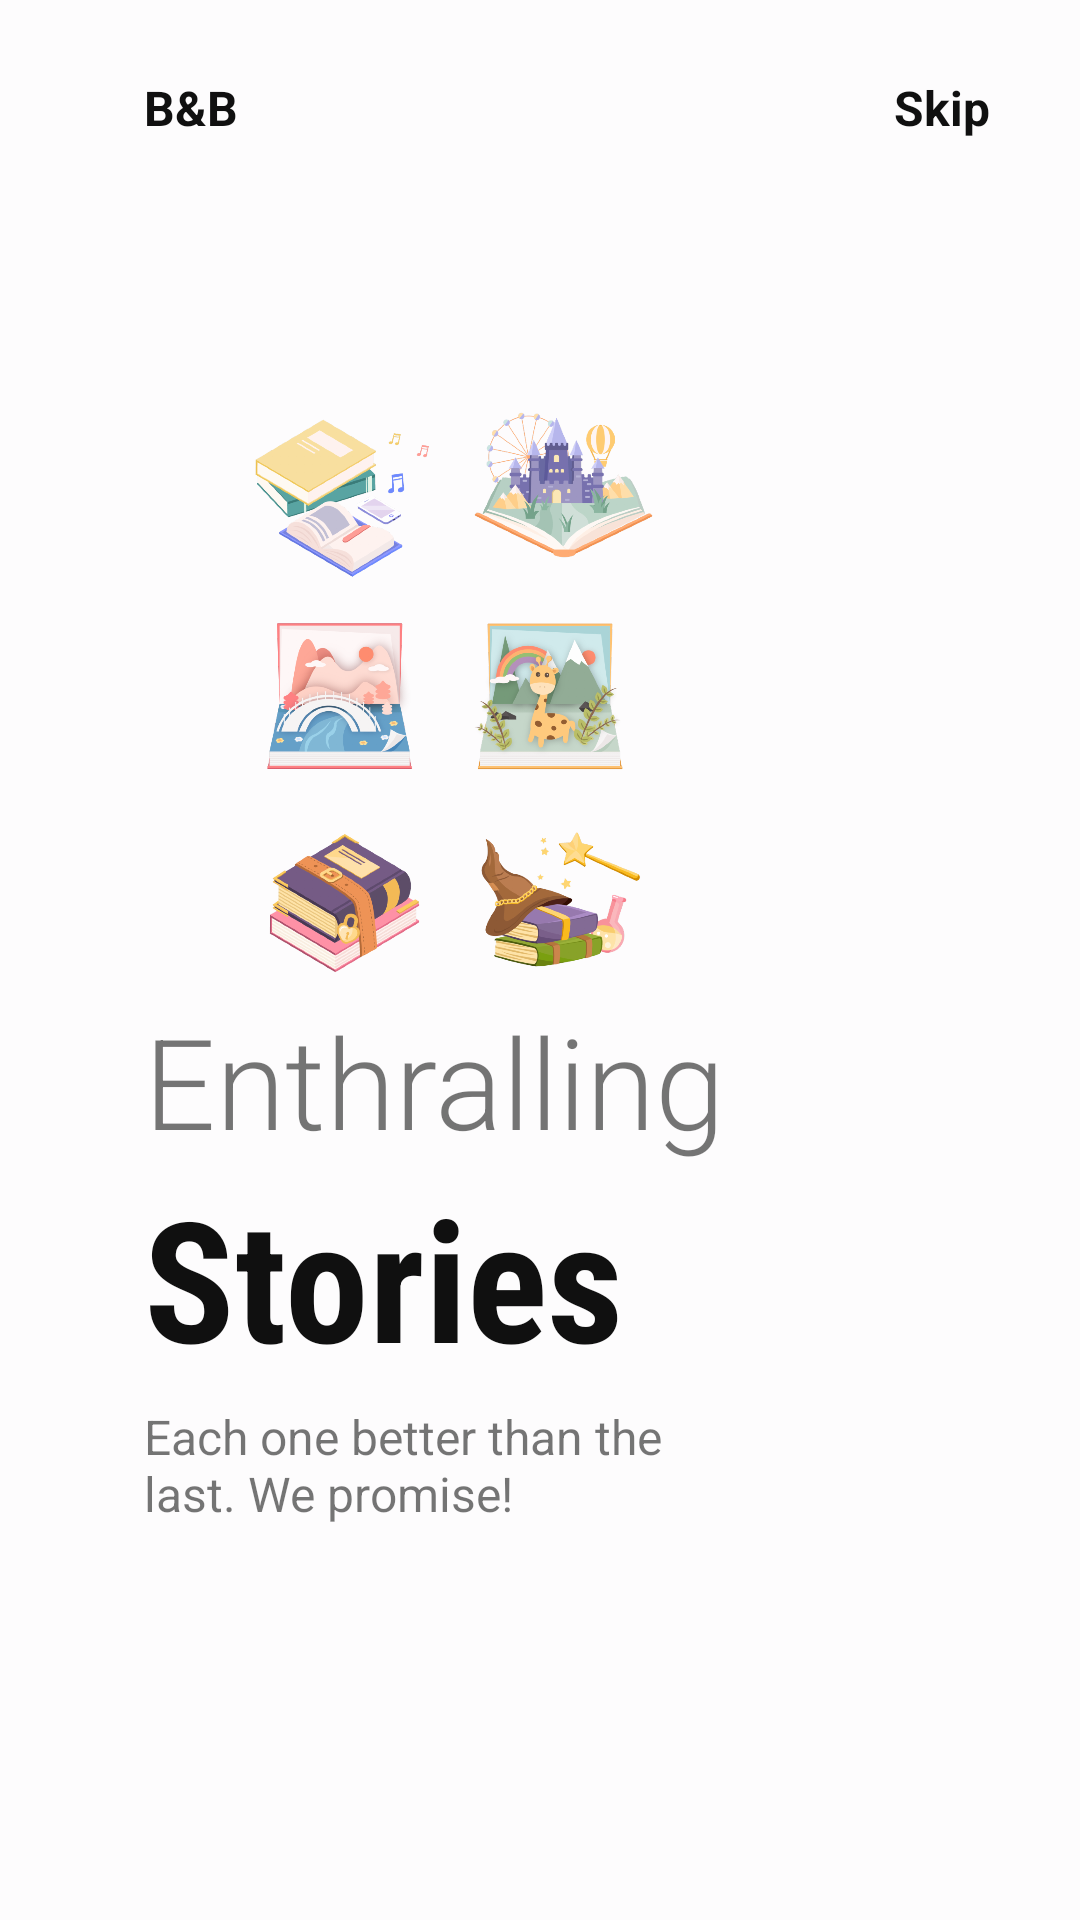

Here is an Android app screen rendered from its layout file. Give the layout XML and the strings, colors and styles it references.
<!-- AndroidManifest.xml: application theme AppTheme -->
<!-- res/layout/fragment_on_boarding1.xml -->
<?xml version="1.0" encoding="utf-8"?>
<androidx.constraintlayout.widget.ConstraintLayout xmlns:android="http://schemas.android.com/apk/res/android"
    xmlns:tools="http://schemas.android.com/tools"
    android:layout_width="match_parent"
    android:layout_height="match_parent"
    android:background="@color/white"
    xmlns:app="http://schemas.android.com/apk/res-auto">

    <ImageView
        android:id="@+id/imageView"
        android:layout_width="200dp"
        android:layout_height="200dp"
        android:src="@drawable/img3"
        app:layout_constraintBottom_toBottomOf="parent"
        app:layout_constraintEnd_toEndOf="parent"
        app:layout_constraintHorizontal_bias=".3"
        app:layout_constraintStart_toStartOf="parent"
        app:layout_constraintTop_toTopOf="parent"
        app:layout_constraintVertical_bias=".3" />

    <TextView
        android:id="@+id/textView"
        android:layout_width="wrap_content"
        android:layout_height="wrap_content"
        android:text="B&amp;B"
        android:textColor="@color/black"
        android:textSize="16sp"
        android:textStyle="bold"
        app:layout_constraintVertical_bias="0"
        android:layout_marginTop="25dp"
        app:layout_constraintHorizontal_bias="0"
        
        app:layout_constraintBottom_toTopOf="@+id/imageView"
        app:layout_constraintEnd_toEndOf="parent"
        app:layout_constraintStart_toStartOf="@+id/imageView"
        app:layout_constraintTop_toTopOf="parent"/>
    
    <TextView
        android:layout_width="wrap_content"
        android:layout_height="wrap_content"
        android:text="Skip"
        android:onClick="gomain"
        android:textSize="16sp"
        android:textStyle="bold"
        android:textColor="@color/black"
        app:layout_constraintHorizontal_bias="1"
        android:layout_marginRight="30dp"
        app:layout_constraintBottom_toBottomOf="@+id/textView"
        app:layout_constraintEnd_toEndOf="parent"
        app:layout_constraintStart_toEndOf="@+id/textView"
        app:layout_constraintTop_toTopOf="@+id/textView"/>

    <TextView
        android:id="@+id/textView2"
        android:layout_width="wrap_content"
        android:layout_height="wrap_content"
        android:fontFamily="sans-serif-light"
        android:text="Enthralling"
        android:textSize="42sp"
        app:layout_constraintHorizontal_bias="0"
        app:layout_constraintVertical_bias="0"
        app:layout_constraintBottom_toBottomOf="parent"
        app:layout_constraintEnd_toEndOf="parent"
        app:layout_constraintStart_toStartOf="@+id/imageView"
        app:layout_constraintTop_toBottomOf="@+id/imageView"
        />

    <TextView
        android:id="@+id/textView3"
        android:layout_width="wrap_content"
        android:layout_height="wrap_content"
        android:fontFamily="sans-serif-condensed"
        android:text="Stories"
        android:textSize="56sp"
        android:textColor="@color/black"
        android:textStyle="bold"
        app:layout_constraintVertical_bias="0"
        app:layout_constraintHorizontal_bias="0"
        app:layout_constraintBottom_toBottomOf="parent"
        app:layout_constraintEnd_toEndOf="parent"
        app:layout_constraintStart_toStartOf="@+id/textView2"
        app:layout_constraintTop_toBottomOf="@+id/textView2"
        />

    <TextView
        android:id="@+id/textView4"
        android:layout_width="0dp"
        android:layout_height="0dp"
        android:text="Each one better than the last. We promise!"
        android:textSize="16sp"
        app:layout_constraintHorizontal_bias="0"
        app:layout_constraintVertical_bias="0"
        android:layout_marginTop="5dp"
        app:layout_constraintWidth_percent=".5"
        app:layout_constraintBottom_toBottomOf="parent"
        app:layout_constraintEnd_toEndOf="parent"
        app:layout_constraintHeight_percent=".1"
        app:layout_constraintStart_toStartOf="@+id/textView3"
        app:layout_constraintTop_toBottomOf="@+id/textView3"/>

        <ImageView
            android:layout_width="50dp"
            android:layout_height="10dp"
            android:src="@drawable/tab1"
            app:layout_constraintHorizontal_bias="0"
            app:layout_constraintVertical_bias=".6"
            android:layout_marginLeft="5dp"
            app:layout_constraintBottom_toBottomOf="parent"
            app:layout_constraintEnd_toEndOf="parent"
            app:layout_constraintStart_toStartOf="@+id/textView4"
            app:layout_constraintTop_toBottomOf="@+id/textView4"
        />
</androidx.constraintlayout.widget.ConstraintLayout>
<!-- resources referenced by this layout -->
<resources>
  <color name="black">#101010</color>
  <color name="white">#FDFCFD</color>
  <!-- drawable img3: png bitmap (drawable-hdpi, 341910 bytes) -->
  <style parent="Theme.AppCompat.Light.DarkActionBar" name="AppTheme">
          <item name="colorPrimary">@color/colorPrimary</item>
          <item name="colorPrimaryDark">@color/colorPrimaryDark</item>
          <item name="colorAccent">@color/colorAccent</item>
      </style>
  <color name="colorPrimary">#2B2339</color>
  <color name="colorPrimaryDark">#AB84EF</color>
  <color name="colorAccent">#03DAC5</color>
</resources>
